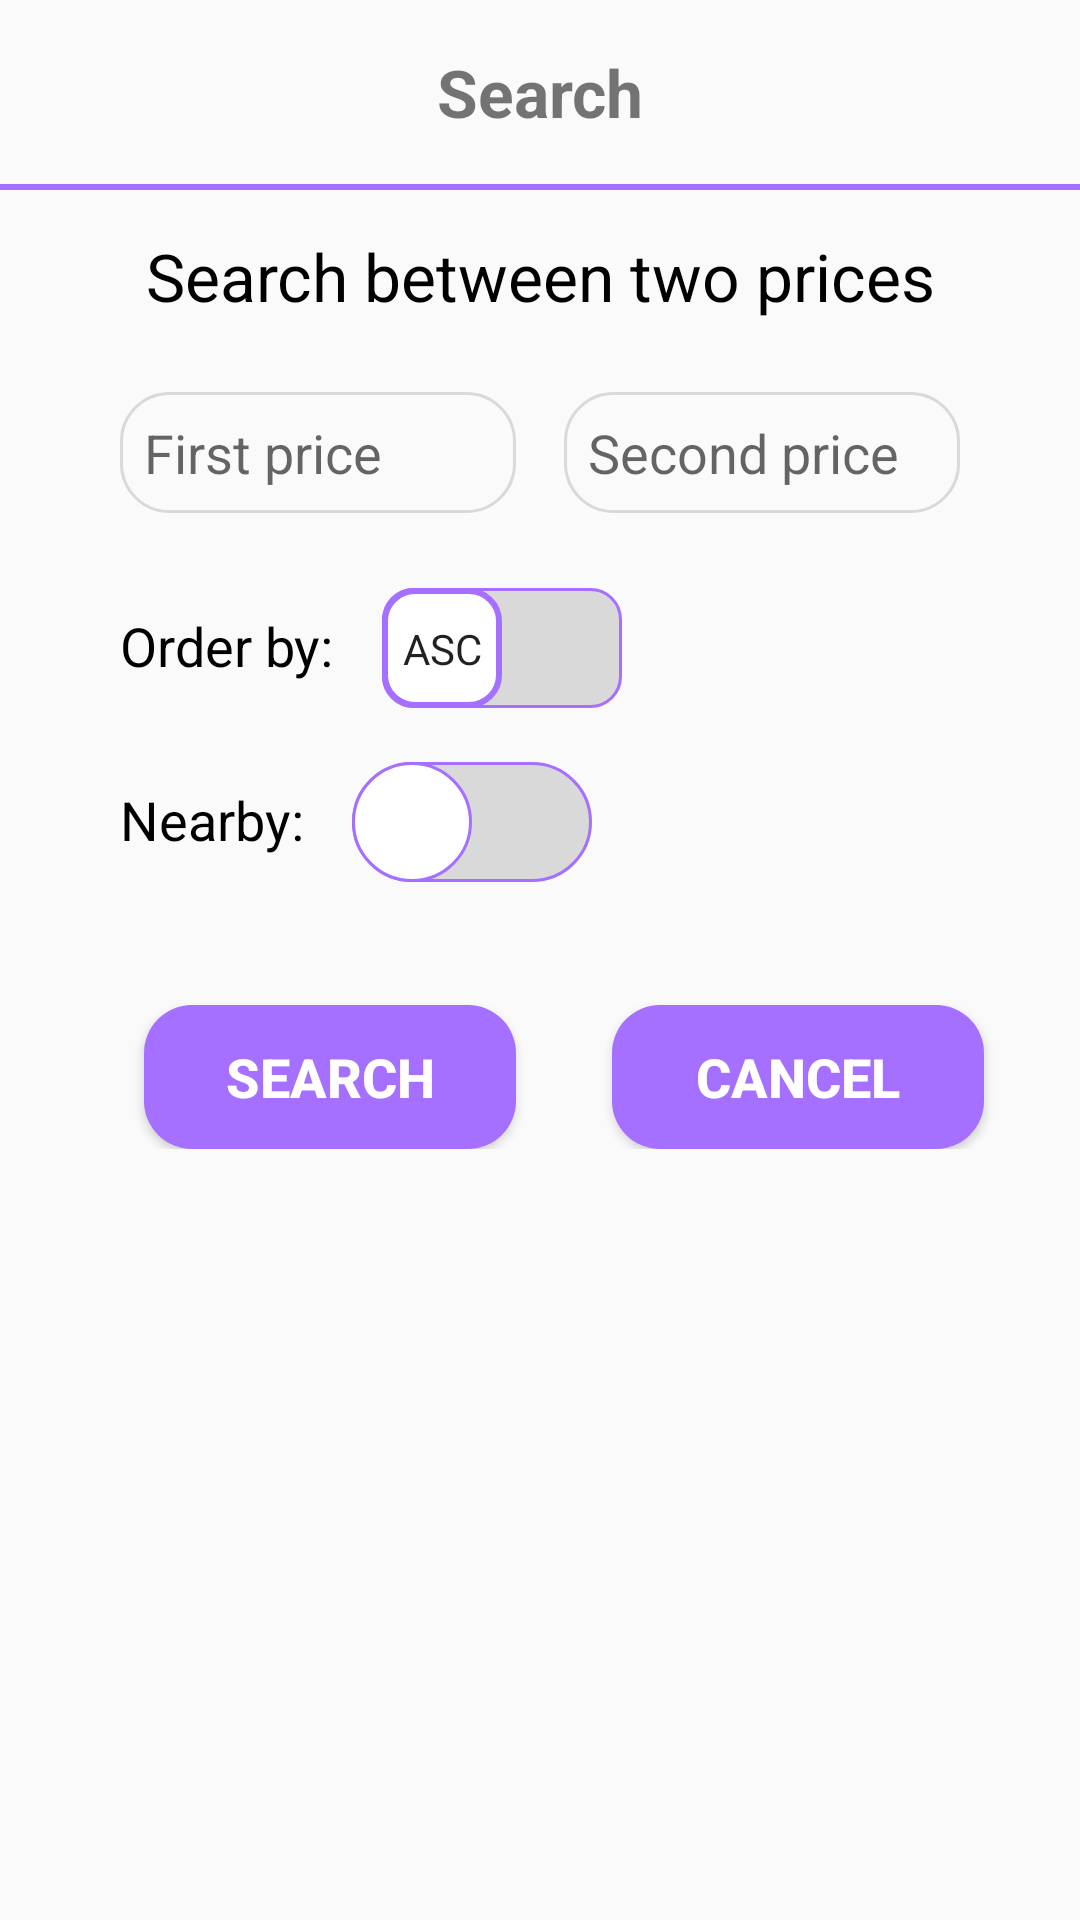

Here is an Android app screen rendered from its layout file. Give the layout XML and the strings, colors and styles it references.
<!-- AndroidManifest.xml: application theme AppTheme -->
<!-- res/layout/dialog_search.xml -->
<?xml version="1.0" encoding="utf-8"?>
<androidx.constraintlayout.widget.ConstraintLayout xmlns:android="http://schemas.android.com/apk/res/android"
    xmlns:app="http://schemas.android.com/apk/res-auto"
    android:layout_width="match_parent"
    android:layout_height="match_parent">

    <androidx.constraintlayout.widget.Guideline
        android:id="@+id/guideline_start"
        android:layout_width="wrap_content"
        android:layout_height="wrap_content"
        android:orientation="vertical"
        app:layout_constraintGuide_begin="16dp" />

    <androidx.constraintlayout.widget.Guideline
        android:id="@+id/guideline_end"
        android:layout_width="wrap_content"
        android:layout_height="wrap_content"
        android:orientation="vertical"
        app:layout_constraintGuide_end="16dp" />

    <TextView
        android:id="@+id/search_textView"
        android:layout_width="match_parent"
        android:layout_height="wrap_content"
        android:gravity="center"
        android:padding="16dp"
        android:text="@string/Search"
        android:textSize="22sp"
        android:textStyle="bold"
        app:layout_constraintBottom_toTopOf="@id/search_textView"
        app:layout_constraintEnd_toEndOf="parent"
        app:layout_constraintStart_toStartOf="parent"
        app:layout_constraintTop_toTopOf="parent" />

    <View
        android:id="@+id/search_view"
        android:layout_width="match_parent"
        android:layout_height="2dp"
        android:background="@color/colorPrimary"
        app:layout_constraintEnd_toEndOf="@id/guideline_end"
        app:layout_constraintStart_toStartOf="@id/guideline_start"
        app:layout_constraintTop_toBottomOf="@id/search_textView" />

    <TextView
        android:id="@+id/compare_textView"
        android:layout_width="match_parent"
        android:layout_height="wrap_content"
        android:layout_marginStart="24dp"
        android:layout_marginTop="8dp"
        android:layout_marginEnd="24dp"
        android:gravity="center"
        android:padding="8dp"
        android:text="@string/search_between_two_prices"
        android:textColor="@color/colorBlack"
        android:textSize="22sp"
        android:textStyle="normal"
        app:layout_constraintEnd_toEndOf="@id/guideline_end"
        app:layout_constraintStart_toStartOf="@id/guideline_start"
        app:layout_constraintTop_toBottomOf="@id/search_textView" />

    <LinearLayout
        android:id="@+id/linear_layout1"
        android:layout_width="match_parent"
        android:layout_height="wrap_content"
        android:layout_marginStart="24dp"
        android:layout_marginEnd="24dp"
        android:orientation="horizontal"
        android:padding="8dp"
        android:weightSum="2"
        app:layout_constraintEnd_toEndOf="@id/guideline_end"
        app:layout_constraintStart_toStartOf="@id/guideline_start"
        app:layout_constraintTop_toBottomOf="@id/compare_textView">

        <EditText
            android:id="@+id/first_price_editText"
            android:layout_width="0dp"
            android:layout_height="wrap_content"
            android:layout_margin="8dp"
            android:layout_weight="1"
            android:background="@drawable/back_border_gray"
            android:hint="@string/first_price"
            android:inputType="numberDecimal"
            android:padding="8dp" />

        <EditText
            android:id="@+id/second_price_editText"
            android:layout_width="0dp"
            android:layout_height="wrap_content"
            android:layout_margin="8dp"
            android:layout_weight="1"
            android:background="@drawable/back_border_gray"
            android:hint="@string/second_price"
            android:inputType="numberDecimal"
            android:padding="8dp" />
    </LinearLayout>

    <LinearLayout
        android:id="@+id/linear_layout2"
        android:layout_width="match_parent"
        android:layout_height="wrap_content"
        android:layout_marginStart="24dp"
        android:layout_marginEnd="24dp"
        android:orientation="horizontal"
        android:padding="8dp"
        app:layout_constraintEnd_toEndOf="@id/guideline_end"
        app:layout_constraintStart_toStartOf="@id/guideline_start"
        app:layout_constraintTop_toBottomOf="@id/linear_layout1">

        <TextView
            android:layout_width="wrap_content"
            android:layout_height="match_parent"
            android:padding="8dp"
            android:text="@string/order_by"
            android:textColor="@color/colorBlack"
            android:textSize="18sp" />


        <androidx.appcompat.widget.SwitchCompat
            android:layout_width="wrap_content"
            android:layout_height="match_parent"
            android:layout_marginEnd="24dp"
            android:padding="8dp"
            android:textOff="ASC"
            android:textOn="DESC"
            android:thumb="@drawable/ic_thumb_rectangle_toggle"
            app:showText="true"
            app:track="@drawable/ic_track_rectangle_toggle" />
    </LinearLayout>

    <LinearLayout
        android:id="@+id/linear_layout3"
        android:layout_width="match_parent"
        android:layout_height="wrap_content"
        android:layout_marginStart="24dp"
        android:layout_marginEnd="24dp"
        android:orientation="horizontal"
        android:padding="8dp"
        app:layout_constraintEnd_toEndOf="@id/guideline_end"
        app:layout_constraintStart_toStartOf="@id/guideline_start"
        app:layout_constraintTop_toBottomOf="@id/linear_layout2">

        <TextView
            android:layout_width="wrap_content"
            android:layout_height="match_parent"
            android:padding="8dp"
            android:text="@string/near_by"
            android:textColor="@color/colorBlack"
            android:textSize="18sp" />

        <androidx.appcompat.widget.SwitchCompat
            android:layout_width="wrap_content"
            android:layout_height="match_parent"
            android:layout_marginEnd="24dp"
            android:padding="8dp"
            android:thumb="@drawable/ic_thumb_oval_toggle"
            app:track="@drawable/ic_track_toggle" />
    </LinearLayout>

    <LinearLayout
        android:id="@+id/linear_layout4"
        android:layout_width="match_parent"
        android:layout_height="wrap_content"
        android:layout_margin="16dp"
        android:orientation="horizontal"
        android:padding="8dp"
        android:weightSum="2"
        app:layout_constraintEnd_toEndOf="@id/guideline_end"
        app:layout_constraintStart_toStartOf="@id/guideline_start"
        app:layout_constraintTop_toBottomOf="@id/linear_layout3">

        <Button
            android:id="@+id/search_search_button"
            android:layout_width="0dp"
            android:layout_height="match_parent"
            android:layout_marginStart="24dp"
            android:layout_marginTop="8dp"
            android:layout_marginEnd="8dp"
            android:layout_weight="1"
            android:background="@drawable/back_solid_accent"
            android:text="@string/Search"
            android:textColor="@color/white"
            android:textSize="18sp"
            android:textStyle="bold" />

        <Button
            android:id="@+id/cancel_search_button"
            android:layout_width="0dp"
            android:layout_height="match_parent"
            android:layout_marginStart="24dp"
            android:layout_marginTop="8dp"
            android:layout_marginEnd="8dp"
            android:layout_weight="1"
            android:background="@drawable/back_solid_accent"
            android:text="@string/cancel"
            android:textColor="@color/white"
            android:textSize="18sp"
            android:textStyle="bold" />

    </LinearLayout>

</androidx.constraintlayout.widget.ConstraintLayout>
<!-- resources referenced by this layout -->
<resources>
  <color name="colorBlack">#000000</color>
  <color name="colorPrimary">#a56fff</color>
  <color name="white">#ffffff</color>
  <!-- drawable back_border_gray (drawable) -->
  <?xml version="1.0" encoding="utf-8"?>
  <selector xmlns:android="http://schemas.android.com/apk/res/android">
      <item>
          <shape android:shape="rectangle">
              <corners android:radius="16dp" />
              <padding android:left="8dp" android:right="8dp" />
              <stroke android:width="1dp" android:color="@color/colorGray" />
          </shape>
      </item>
  
  </selector>
  <!-- drawable back_solid_accent (drawable) -->
  <?xml version="1.0" encoding="utf-8"?>
  <selector xmlns:android="http://schemas.android.com/apk/res/android">
      <item>
          <shape android:shape="rectangle">
              <solid android:color="@color/colorPrimary"/>
              <corners android:radius="16dp"/>
              <padding android:left="8dp" android:right="8dp"/>
  
          </shape>
      </item>
  
  </selector>
  <!-- drawable ic_thumb_oval_toggle (drawable) -->
  <?xml version="1.0" encoding="utf-8"?>
  <selector xmlns:android="http://schemas.android.com/apk/res/android">
      <item android:state_checked="false">
          <shape android:shape="oval">
              <solid android:color="@color/white" />
              <size android:width="40dp"
                  android:height="40dp"/>
              <stroke android:width="1dp"
                  android:color="@color/colorPrimary" />
          </shape>
      </item>
      <item android:state_checked="true">
          <shape android:shape="oval">
              <solid android:color="@color/white"/>
              <size android:width="40dp"
                  android:height="40dp"/>
              <stroke android:width="1dp"
                  android:color="@color/colorPrimary"/>
          </shape>
      </item>
  </selector>
  <!-- drawable ic_track_toggle (drawable) -->
  <?xml version="1.0" encoding="utf-8"?>
  <selector xmlns:android="http://schemas.android.com/apk/res/android">
      <item android:state_checked="false">
          <shape android:shape="rectangle">
              <solid android:color="@color/colorGray" />
              <corners android:radius="100dp" />
              <stroke android:width="1dp" android:color="@color/colorPrimary" />
          </shape>
      </item>
      <item android:state_checked="true">
          <shape android:shape="rectangle">
              <solid android:color="@color/colorPrimary" />
              <corners android:radius="100dp" />
              <stroke android:width="1dp" android:color="@color/colorGray" />
          </shape>
      </item>
  </selector>
  <string name="Search">Search</string>
  <string name="cancel">Cancel</string>
  <string name="first_price">First price</string>
  <string name="near_by">Nearby:</string>
  <string name="order_by">Order by:</string>
  <string name="search_between_two_prices">Search between two prices</string>
  <string name="second_price">Second price</string>
  <style name="AppTheme" parent="Theme.AppCompat.Light.NoActionBar">
          
          <item name="colorPrimary">@color/colorPrimary</item>
          <item name="colorPrimaryDark">@color/colorPrimaryDark</item>
          <item name="colorAccent">@color/colorAccent</item>
      </style>
  <color name="colorGray">#d9d9d9</color>
  <color name="colorPrimaryDark">#3700B3</color>
  <color name="colorAccent">#03DAC5</color>
</resources>
